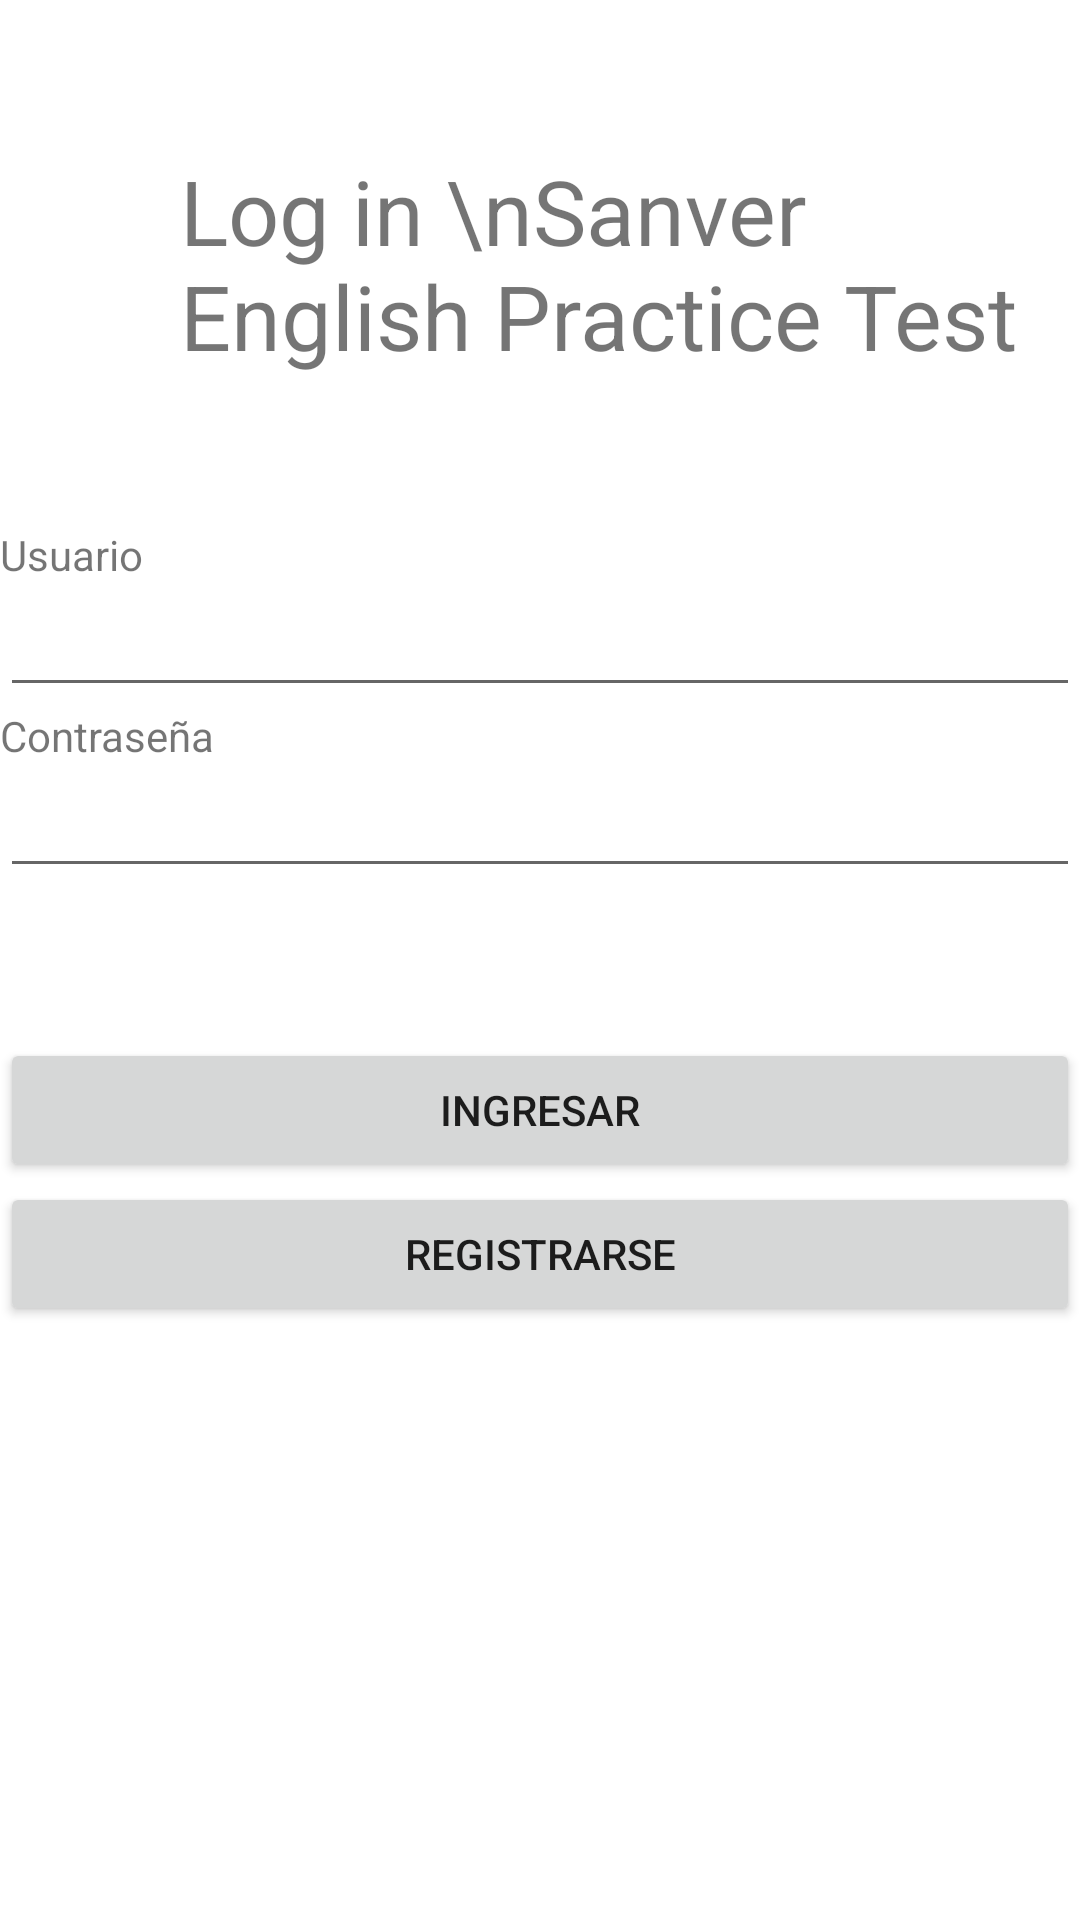

Reconstruct the res/layout file that produces this screen, plus the resources it refers to.
<!-- AndroidManifest.xml: application theme Theme.pruebaversant -->
<!-- res/layout/activity_main.xml -->
<?xml version="1.0" encoding="utf-8"?>
<androidx.constraintlayout.widget.ConstraintLayout xmlns:android="http://schemas.android.com/apk/res/android"
    xmlns:app="http://schemas.android.com/apk/res-auto"
    xmlns:tools="http://schemas.android.com/tools"
    android:layout_width="match_parent"
    android:layout_height="match_parent"
    tools:context=".MainActivity">

    <LinearLayout
        android:layout_width="match_parent"
        android:layout_height="match_parent"
        android:orientation="vertical">

        <TextView
            android:id="@+id/textView"
            android:layout_width="match_parent"
            android:layout_height="wrap_content"
            android:text="Log in \nSanver English Practice Test"
            android:layout_centerHorizontal="true"
            android:paddingLeft="60dp"
            android:textSize="30dp"
            android:layout_gravity="center"
            android:layout_marginTop="50dp"/>

        <TextView
            android:id="@+id/textView2"
            android:layout_width="match_parent"
            android:layout_height="wrap_content"
            android:text="Usuario"
            android:layout_marginTop="50dp"/>
        />

        <EditText
            android:id="@+id/email"
            android:layout_width="match_parent"
            android:layout_height="wrap_content"
            android:ems="10"
            android:inputType="textEmailAddress" />

        <TextView
            android:id="@+id/textView3"
            android:layout_width="match_parent"
            android:layout_height="wrap_content"
            android:text="Contraseña" />

        <EditText
            android:id="@+id/pass"
            android:layout_width="match_parent"
            android:layout_height="wrap_content"
            android:ems="10"
            android:inputType="textPassword" />

        <Button
            android:id="@+id/button"
            android:layout_width="match_parent"
            android:layout_height="wrap_content"
            android:layout_marginTop="50dp"
            android:onClick="login"
            android:text="Ingresar" />
        />

        <Button
            android:id="@+id/button2"
            android:layout_width="match_parent"
            android:layout_height="wrap_content"
            android:onClick="registro"
            android:text="Registrarse" />

    </LinearLayout>
</androidx.constraintlayout.widget.ConstraintLayout>
<!-- resources referenced by this layout -->
<resources>
  <style name="Theme.pruebaversant" parent="Theme.MaterialComponents.DayNight.DarkActionBar">
          
          <item name="colorPrimary">@color/purple_500</item>
          <item name="colorPrimaryVariant">@color/purple_700</item>
          <item name="colorOnPrimary">@color/white</item>
          
          <item name="colorSecondary">@color/teal_200</item>
          <item name="colorSecondaryVariant">@color/teal_700</item>
          <item name="colorOnSecondary">@color/black</item>
          
          <item name="android:statusBarColor" tools:targetApi="l">?attr/colorPrimaryVariant</item>
          
      </style>
  <!-- not gathered from this repository: default colours our renderer supplied (Android Studio template values) -->
  <color name="purple_500">#FF6200EE</color>
  <color name="purple_700">#FF3700B3</color>
  <color name="teal_200">#FF03DAC5</color>
  <color name="teal_700">#FF018786</color>
  <color name="black">#FF000000</color>
  <color name="white">#FFFFFFFF</color>
</resources>
